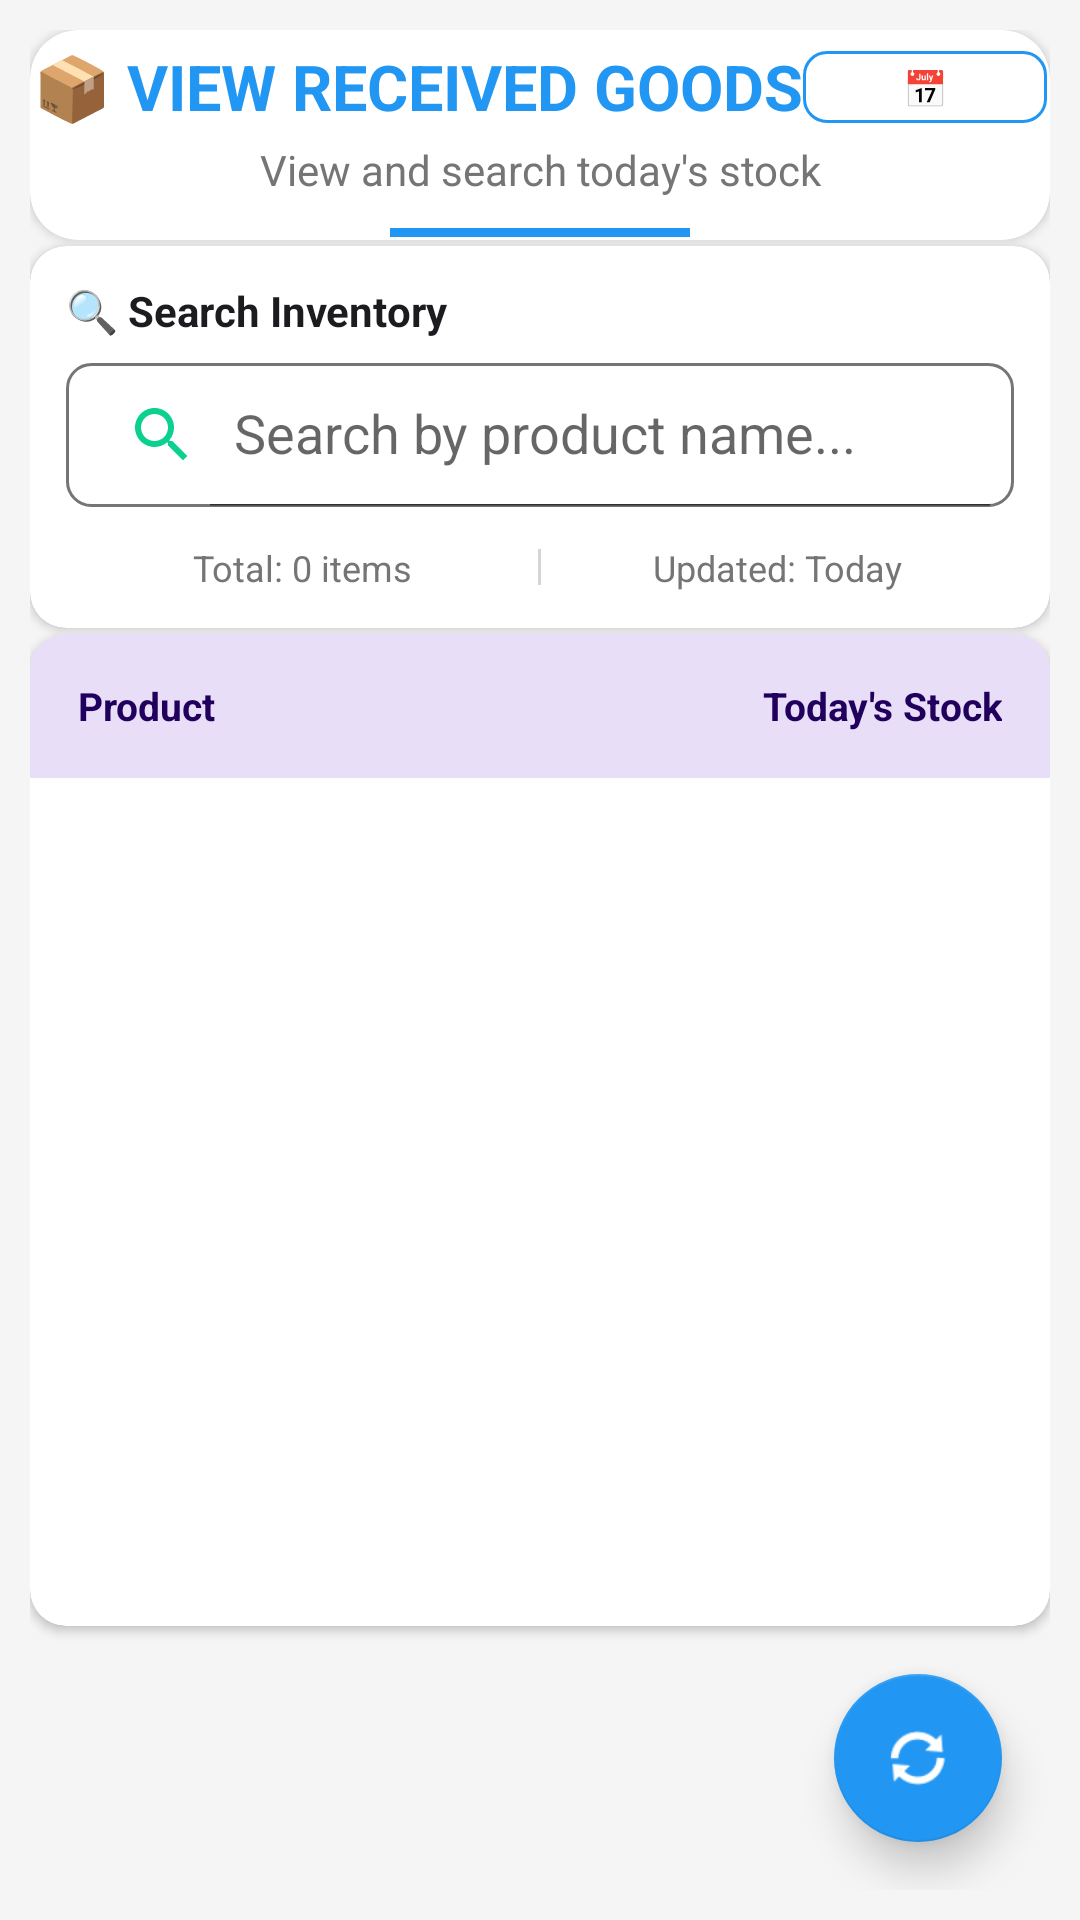

Layout XML and referenced resources for this Android screen:
<!-- AndroidManifest.xml: application theme Theme.Shop -->
<!-- res/layout/fragment_employee_view_stock.xml -->
<?xml version="1.0" encoding="utf-8"?>
<FrameLayout xmlns:android="http://schemas.android.com/apk/res/android"
    xmlns:app="http://schemas.android.com/apk/res-auto"
    xmlns:tools="http://schemas.android.com/tools"
    android:layout_width="match_parent"
    android:layout_height="match_parent"
    tools:context=".EmployeeViewStockFragment"
    android:background="@color/background">

    <LinearLayout
        android:layout_width="match_parent"
        android:layout_height="match_parent"
        android:orientation="vertical"
        android:padding="10dp">

        
        <androidx.cardview.widget.CardView
            android:layout_width="match_parent"
            android:layout_height="wrap_content"
            app:cardCornerRadius="16dp"
            app:cardElevation="2dp"
            android:layout_marginBottom="2dp"
            app:cardBackgroundColor="@color/surface">

            <LinearLayout
                android:layout_width="match_parent"
                android:layout_height="wrap_content"
                android:orientation="vertical"
                android:padding="1dp"
                android:gravity="center">

                
                <LinearLayout
                    android:layout_width="match_parent"
                    android:layout_height="wrap_content"
                    android:orientation="horizontal"
                    android:gravity="center_vertical">

                    <TextView
                        android:layout_width="wrap_content"
                        android:layout_height="wrap_content"
                        android:text="📦 VIEW RECEIVED GOODS"
                        android:textSize="21sp"
                        android:textStyle="bold"
                        android:textColor="@color/primary"
                        android:gravity="start"/>

                    <com.google.android.material.button.MaterialButton
                        android:id="@+id/btnDateFilter"
                        android:layout_width="wrap_content"
                        android:layout_height="36dp"
                        android:text="📅 Today"
                        android:textSize="12sp"
                        app:icon="@drawable/ic_calendar"
                        app:iconSize="16dp"
                        app:iconPadding="4dp"
                        app:cornerRadius="8dp"
                        app:strokeColor="@color/primary"
                        app:strokeWidth="1dp"
                        style="@style/Widget.MaterialComponents.Button.OutlinedButton"/>
                </LinearLayout>

                <TextView
                    android:layout_width="match_parent"
                    android:layout_height="wrap_content"
                    android:text="View and search today's stock"
                    android:textSize="14sp"
                    android:textColor="@color/on_surface_variant"
                    android:gravity="center"/>

                <View
                    android:layout_width="100dp"
                    android:layout_height="3dp"
                    android:background="@color/primary"
                    android:layout_gravity="center"
                    android:layout_marginTop="10dp"/>
            </LinearLayout>

        </androidx.cardview.widget.CardView>

        
        <androidx.cardview.widget.CardView
            android:layout_width="match_parent"
            android:layout_height="wrap_content"
            app:cardCornerRadius="12dp"
            app:cardElevation="2dp"
            android:layout_marginBottom="2dp"
            app:cardBackgroundColor="@color/surface">

            <LinearLayout
                android:layout_width="match_parent"
                android:layout_height="wrap_content"
                android:orientation="vertical"
                android:padding="12dp">

                <TextView
                    android:layout_width="wrap_content"
                    android:layout_height="wrap_content"
                    android:text="🔍 Search Inventory"
                    android:textSize="14sp"
                    android:textColor="@color/on_surface"
                    android:textStyle="bold"
                    android:layout_marginBottom="8dp"/>

                <androidx.appcompat.widget.SearchView
                    android:id="@+id/search"
                    android:layout_width="match_parent"
                    android:layout_height="wrap_content"
                    app:iconifiedByDefault="false"
                    app:searchHintIcon="@null"
                    app:queryHint="Search by product name..."
                    android:focusable="true"
                    app:closeIcon="@drawable/ic_baseline_clear_24"
                    app:searchIcon="@drawable/ic_baseline_search_24"
                    android:background="@drawable/searchview_bg"/>

                
                <LinearLayout
                    android:layout_width="match_parent"
                    android:layout_height="wrap_content"
                    android:orientation="horizontal"
                    android:layout_marginTop="12dp"
                    android:gravity="center">

                    <TextView
                        android:id="@+id/txtTotalItems"
                        android:layout_width="0dp"
                        android:layout_height="wrap_content"
                        android:layout_weight="1"
                        android:text="Total: 0 items"
                        android:textSize="12sp"
                        android:textColor="@color/on_surface_variant"
                        android:gravity="center"/>

                    <View
                        android:layout_width="1dp"
                        android:layout_height="12dp"
                        android:background="@color/on_surface_variant"
                        android:alpha="0.3"/>

                    <TextView
                        android:id="@+id/txtLastUpdated"
                        android:layout_width="0dp"
                        android:layout_height="wrap_content"
                        android:layout_weight="1"
                        android:text="Updated: Today"
                        android:textSize="12sp"
                        android:textColor="@color/on_surface_variant"
                        android:gravity="center"/>
                </LinearLayout>
            </LinearLayout>
        </androidx.cardview.widget.CardView>

        
        <androidx.cardview.widget.CardView
            android:layout_width="match_parent"
            android:layout_height="0dp"
            android:layout_weight="1"
            app:cardCornerRadius="12dp"
            app:cardElevation="2dp"
            app:cardBackgroundColor="@color/surface">

            <LinearLayout
                android:layout_width="match_parent"
                android:layout_height="match_parent"
                android:orientation="vertical">

                
                <LinearLayout
                    android:layout_width="match_parent"
                    android:layout_height="48dp"
                    android:orientation="horizontal"
                    android:background="@color/secondary_container"
                    android:paddingHorizontal="16dp"
                    android:gravity="center_vertical">

                    <TextView
                        android:layout_width="0dp"
                        android:layout_height="wrap_content"
                        android:layout_weight="2"
                        android:text="Product"
                        android:textSize="13sp"
                        android:textColor="@color/on_secondary_container"
                        android:textStyle="bold"/>

                    <TextView
                        android:layout_width="0dp"
                        android:layout_height="wrap_content"
                        android:layout_weight="1"
                        android:text="Today's Stock"
                        android:textSize="13sp"
                        android:textColor="@color/on_secondary_container"
                        android:textStyle="bold"
                        android:gravity="end"/>
                </LinearLayout>

                
                <androidx.recyclerview.widget.RecyclerView
                    android:id="@+id/inventoryRecyclerView"
                    android:layout_width="match_parent"
                    android:layout_height="0dp"
                    android:layout_weight="1"
                    android:scrollbars="vertical"
                    android:padding="4dp"
                    android:clipToPadding="false"/>

                
                <LinearLayout
                    android:id="@+id/emptyState"
                    android:layout_width="match_parent"
                    android:layout_height="match_parent"
                    android:orientation="vertical"
                    android:gravity="center"
                    android:padding="40dp"
                    android:visibility="gone">

                    <ImageView
                        android:layout_width="80dp"
                        android:layout_height="80dp"
                        android:src="@android:drawable/ic_menu_report_image"
                        android:layout_marginBottom="16dp"
                        app:tint="@color/on_surface_variant" />

                    <TextView
                        android:layout_width="wrap_content"
                        android:layout_height="wrap_content"
                        android:text="No inventory found"
                        android:textSize="16sp"
                        android:textColor="@color/on_surface"
                        android:textStyle="bold"
                        android:layout_marginBottom="8dp"/>

                    <TextView
                        android:layout_width="wrap_content"
                        android:layout_height="wrap_content"
                        android:text="Add inventory to get started"
                        android:textSize="14sp"
                        android:textColor="@color/on_surface_variant"
                        android:gravity="center"/>
                </LinearLayout>
            </LinearLayout>
        </androidx.cardview.widget.CardView>

        
        <com.google.android.material.floatingactionbutton.FloatingActionButton
            android:id="@+id/fabRefresh"
            android:layout_width="wrap_content"
            android:layout_height="wrap_content"
            android:layout_gravity="end|bottom"
            android:layout_margin="16dp"
            android:src="@android:drawable/ic_popup_sync"
            app:backgroundTint="@color/primary"
            app:elevation="8dp"
            app:tint="@color/white"
            tools:ignore="SpeakableTextPresentCheck" />
    </LinearLayout>
</FrameLayout>
<!-- resources referenced by this layout -->
<resources>
  <color name="background">#F5F5F5</color>
  <color name="on_secondary_container">#21005D</color>
  <color name="on_surface">#1C1B1F</color>
  <color name="on_surface_variant">#757575</color>
  <color name="primary">#2196F3</color>
  <color name="secondary_container">#E8DEF8</color>
  <color name="surface">#FFFFFF</color>
  <color name="white">#FFFFFFFF</color>
  <!-- drawable ic_baseline_clear_24 (drawable) -->
  <vector android:height="24dp" android:tint="#432E2E"
      android:viewportHeight="24" android:viewportWidth="24"
      android:width="24dp" xmlns:android="http://schemas.android.com/apk/res/android">
      <path android:fillColor="@android:color/white" android:pathData="M19,6.41L17.59,5 12,10.59 6.41,5 5,6.41 10.59,12 5,17.59 6.41,19 12,13.41 17.59,19 19,17.59 13.41,12z"/>
  </vector>
  <!-- drawable ic_baseline_search_24 (drawable) -->
  <vector android:height="24dp" android:tint="#0BD08F"
      android:viewportHeight="24" android:viewportWidth="24"
      android:width="24dp" xmlns:android="http://schemas.android.com/apk/res/android">
      <path android:fillColor="@android:color/white" android:pathData="M15.5,14h-0.79l-0.28,-0.27C15.41,12.59 16,11.11 16,9.5 16,5.91 13.09,3 9.5,3S3,5.91 3,9.5 5.91,16 9.5,16c1.61,0 3.09,-0.59 4.23,-1.57l0.27,0.28v0.79l5,4.99L20.49,19l-4.99,-5zM9.5,14C7.01,14 5,11.99 5,9.5S7.01,5 9.5,5 14,7.01 14,9.5 11.99,14 9.5,14z"/>
  </vector>
  <!-- drawable searchview_bg (drawable) -->
  <?xml version="1.0" encoding="utf-8"?>
  <shape xmlns:android="http://schemas.android.com/apk/res/android">
      <solid android:color="@color/surface" />
      <stroke android:width="1dp" android:color="@color/on_surface_variant"
          android:alpha="0.3" />
      <corners android:radius="8dp" />
  </shape>
  <style name="Theme.Shop" parent="Theme.MaterialComponents.DayNight.NoActionBar">
          
          <item name="colorPrimary">@color/purple_500</item>
          <item name="colorPrimaryVariant">@color/purple_700</item>
          <item name="colorOnPrimary">@color/white</item>
          
          <item name="colorSecondary">@color/teal_200</item>
          <item name="colorSecondaryVariant">@color/teal_700</item>
          <item name="colorOnSecondary">@color/black</item>
          
          <item name="android:statusBarColor">?attr/colorPrimaryVariant</item>
          
      </style>
  <color name="purple_500">#06528C</color>
  <color name="purple_700">#F7935F9C</color>
  <color name="teal_200">#FF03DAC5</color>
  <color name="teal_700">#FF018786</color>
  <color name="black">#FF000000</color>
</resources>
